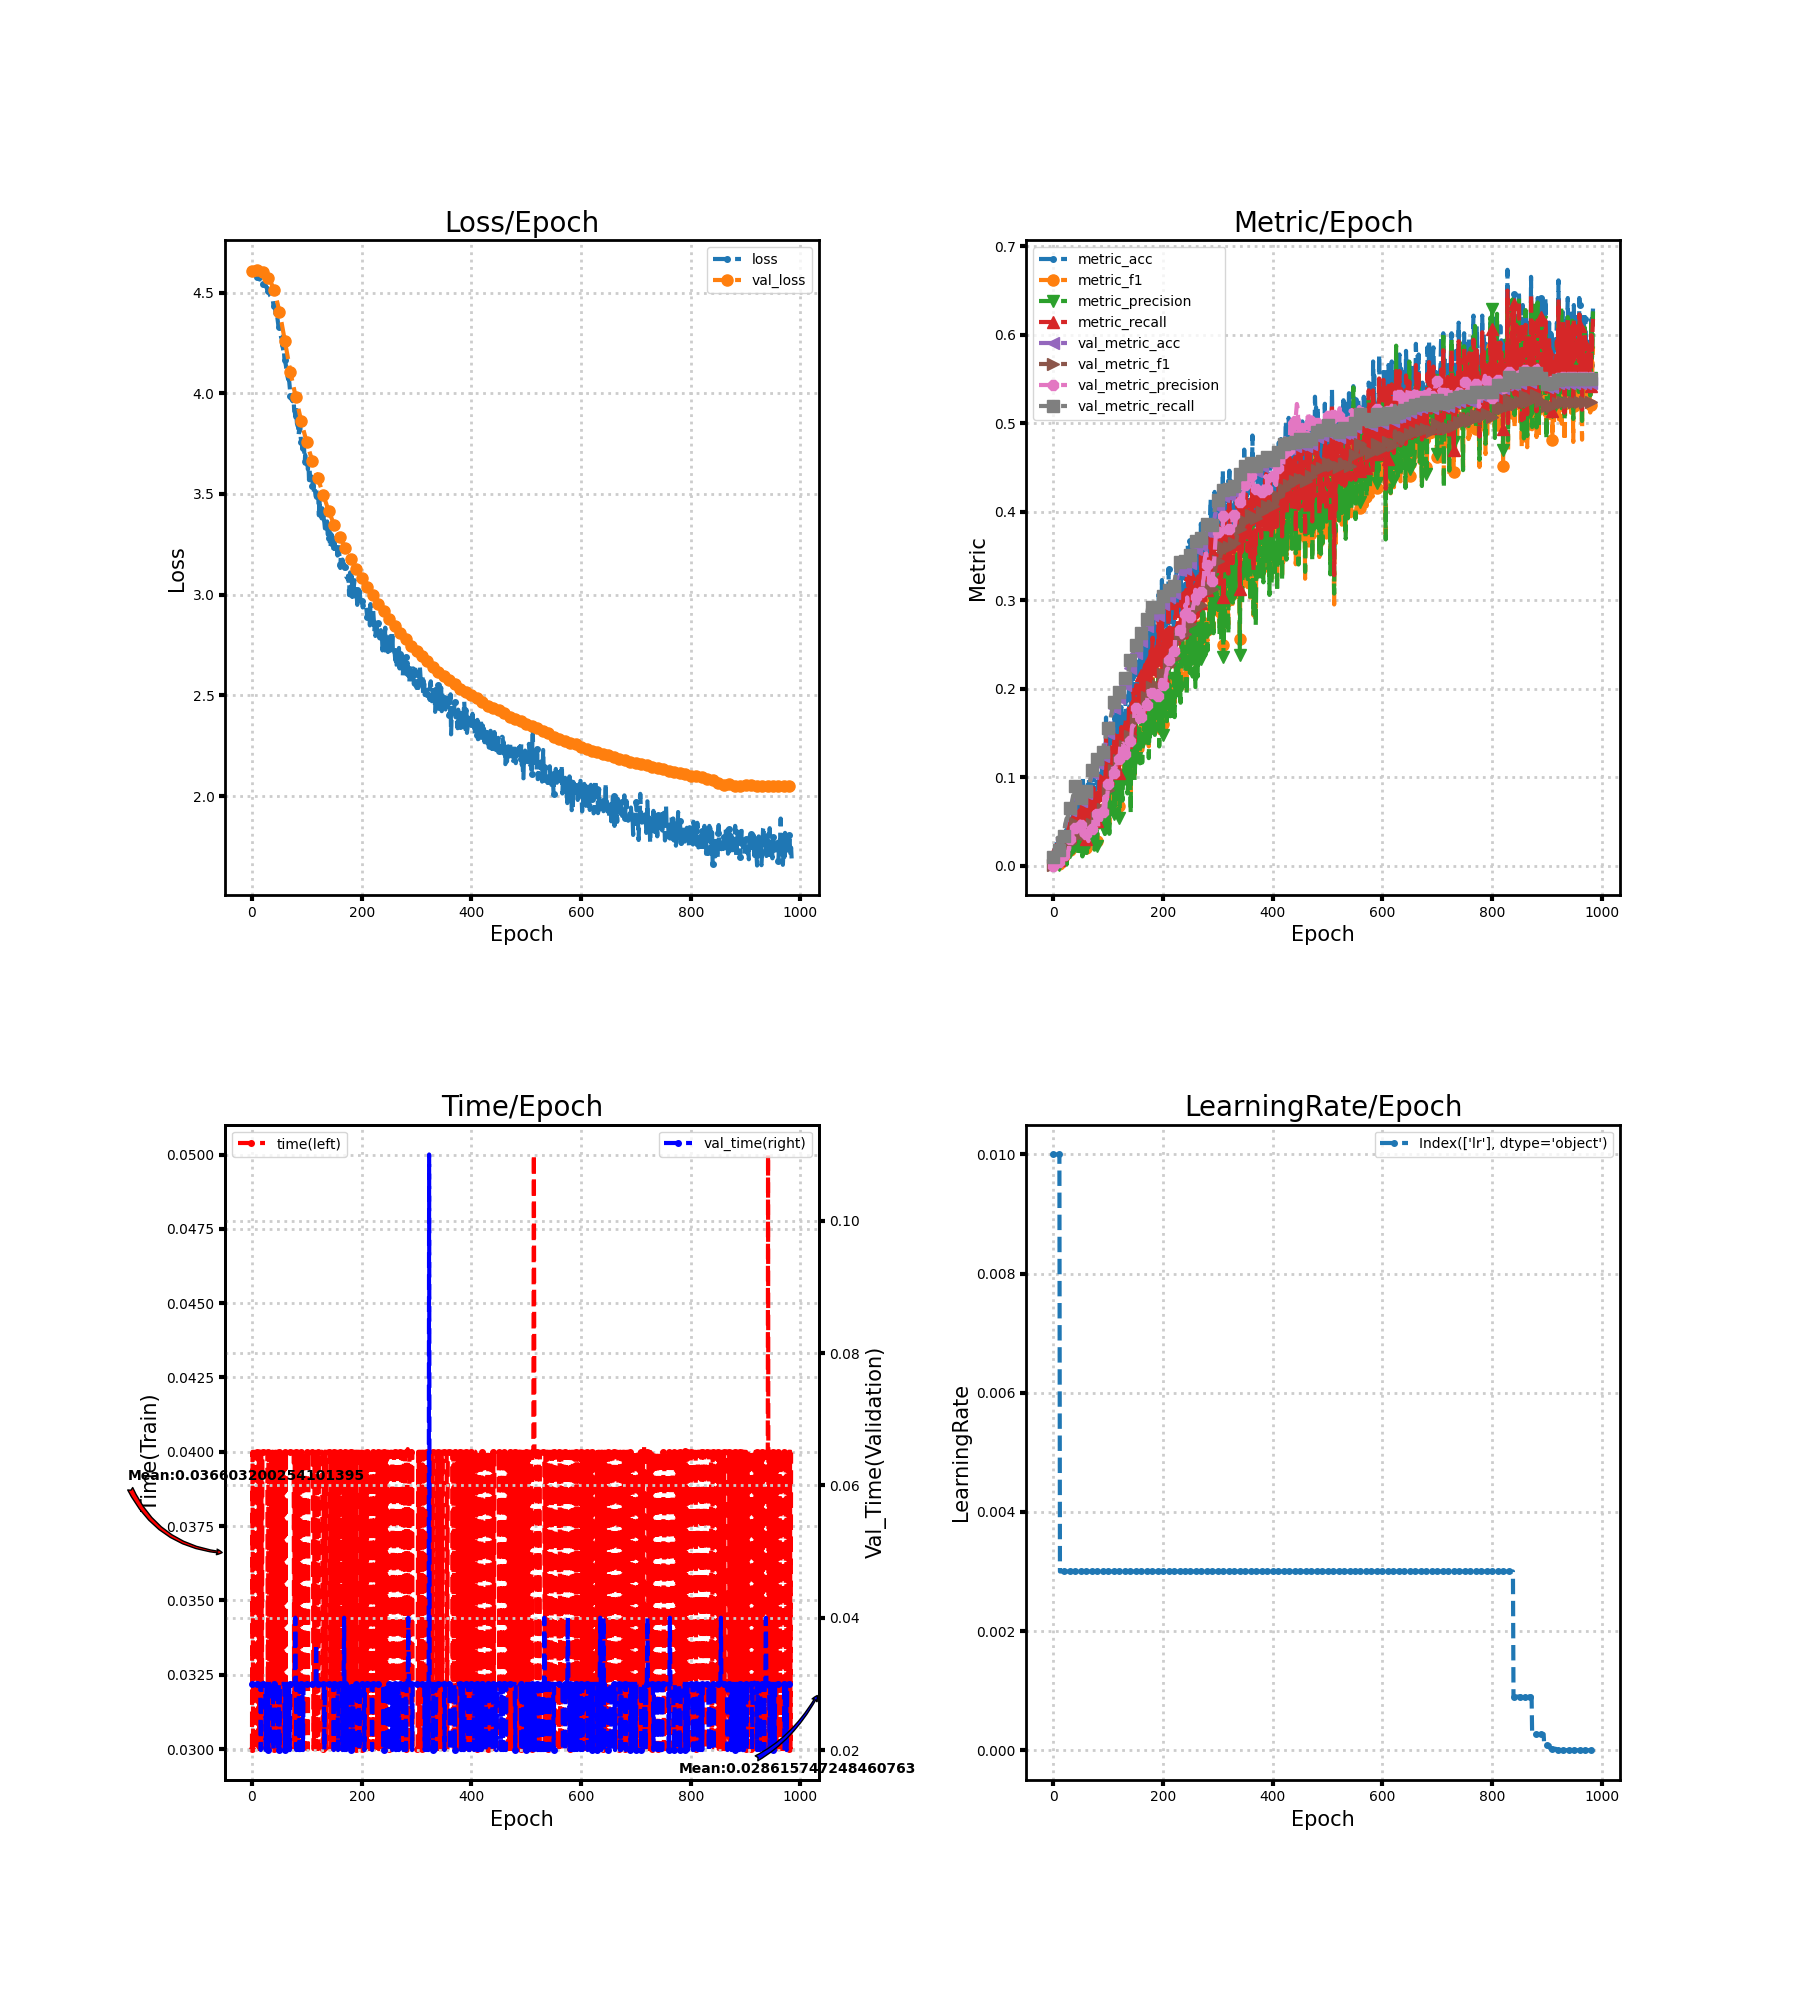

The file beside this chart, header and first rows:
loss, metric_acc, metric_f1, metric_precision, metric_recall, time, lr, val_loss, val_metric_acc, val_metric_f1, val_metric_precision, val_metric_recall, val_time
4.61, 0.01195, 0.001805, 0.0009944, 0.01347, 0.03, 0.01, 4.608, 0.009637, 0.0001909, 9.636767976278726e-05, 0.01, 0.03
4.606, 0.007968, 0.0009435, 0.0005033, 0.008418, 0.04, 0.01, 4.608, 0.009637, 0.0001909, 9.636767976278726e-05, 0.01, 0.03
4.602, 0.01594, 0.002158, 0.0012, 0.01347, 0.03, 0.01, 4.609, 0.01408, 0.006508, 0.0101, 0.01462, 0.03
4.6, 0.01992, 0.003726, 0.002124, 0.01684, 0.04, 0.01, 4.609, 0.01927, 0.005012, 0.00327, 0.02, 0.03
4.597, 0.007968, 0.006313, 0.01088, 0.006734, 0.04, 0.01, 4.61, 0.01927, 0.0008531, 0.0004369, 0.02, 0.03
4.596, 0.007968, 0.0016, 0.0009091, 0.006734, 0.03, 0.01, 4.61, 0.01779, 0.00631, 0.004883, 0.01846, 0.03001
4.593, 0.02789, 0.005141, 0.003011, 0.02357, 0.04, 0.01, 4.611, 0.0215, 0.006952, 0.005045, 0.02231, 0.03
4.59, 0.01594, 0.002383, 0.001317, 0.01347, 0.04, 0.01, 4.612, 0.02891, 0.007589, 0.005294, 0.03, 0.03
4.585, 0.01594, 0.002655, 0.001518, 0.01347, 0.03, 0.01, 4.612, 0.03039, 0.01041, 0.006986, 0.03154, 0.03
4.583, 0.01992, 0.008573, 0.008039, 0.01684, 0.03, 0.01, 4.613, 0.02372, 0.01052, 0.0126, 0.02462, 0.03
4.578, 0.007968, 0.001964, 0.001154, 0.006734, 0.04, 0.01, 4.613, 0.01705, 0.0056, 0.004265, 0.01769, 0.03
4.575, 0.01594, 0.005583, 0.004084, 0.01347, 0.03, 0.01, 4.613, 0.01557, 0.005527, 0.004803, 0.01615, 0.03001
4.573, 0.0239, 0.005671, 0.003712, 0.0202, 0.04, 0.003, 4.613, 0.01334, 0.004193, 0.004264, 0.01385, 0.03
4.566, 0.01195, 0.003175, 0.001987, 0.0101, 0.03, 0.003, 4.612, 0.01408, 0.00448, 0.004098, 0.01462, 0.03001
4.565, 0.01195, 0.001736, 0.0009628, 0.0101, 0.04001, 0.003, 4.612, 0.01334, 0.003643, 0.003223, 0.01385, 0.03
4.57, 0.01594, 0.00385, 0.002453, 0.01347, 0.03, 0.003, 4.611, 0.01779, 0.006992, 0.005879, 0.01846, 0.03
4.561, 0.03187, 0.01047, 0.006878, 0.02694, 0.03, 0.003, 4.61, 0.02001, 0.007511, 0.005647, 0.02077, 0.02
4.554, 0.03187, 0.01241, 0.01084, 0.02694, 0.04, 0.003, 4.609, 0.02446, 0.01032, 0.01634, 0.02538, 0.03
4.557, 0.03187, 0.009404, 0.006592, 0.02694, 0.03, 0.003, 4.608, 0.02743, 0.01314, 0.01816, 0.02846, 0.03
4.551, 0.03187, 0.009739, 0.00666, 0.02694, 0.04, 0.003, 4.606, 0.03113, 0.01621, 0.01624, 0.03231, 0.03
4.544, 0.03187, 0.01085, 0.007463, 0.02694, 0.04, 0.003, 4.604, 0.03262, 0.01453, 0.01239, 0.03385, 0.03
4.546, 0.03586, 0.01127, 0.008784, 0.0303, 0.04, 0.003, 4.602, 0.04225, 0.0179, 0.01377, 0.04385, 0.03
4.545, 0.0239, 0.004731, 0.002783, 0.0202, 0.04, 0.003, 4.6, 0.04596, 0.01529, 0.01079, 0.04769, 0.03
4.541, 0.03984, 0.02114, 0.02012, 0.03367, 0.04, 0.003, 4.598, 0.04818, 0.01341, 0.008855, 0.05, 0.03
4.544, 0.007968, 0.001757, 0.00101, 0.006734, 0.04, 0.003, 4.595, 0.05115, 0.01339, 0.008609, 0.05308, 0.03
4.531, 0.04781, 0.02529, 0.02712, 0.0404, 0.04, 0.003, 4.592, 0.05115, 0.01232, 0.007722, 0.05308, 0.02
4.529, 0.05179, 0.02661, 0.0223, 0.04377, 0.04, 0.003, 4.589, 0.05263, 0.01288, 0.01057, 0.05462, 0.03
4.521, 0.05578, 0.0243, 0.02088, 0.04714, 0.04, 0.003, 4.586, 0.05634, 0.01806, 0.01571, 0.05846, 0.03
4.522, 0.03187, 0.01682, 0.01362, 0.02694, 0.04, 0.003, 4.582, 0.0593, 0.02137, 0.01997, 0.06154, 0.03001
4.51, 0.03586, 0.0171, 0.01877, 0.0303, 0.03, 0.003, 4.578, 0.06004, 0.02155, 0.01891, 0.06231, 0.03
4.507, 0.03984, 0.01812, 0.01487, 0.03367, 0.04, 0.003, 4.574, 0.06301, 0.02511, 0.03008, 0.06538, 0.02
4.502, 0.04781, 0.0249, 0.02514, 0.0404, 0.04, 0.003, 4.569, 0.06449, 0.02832, 0.03167, 0.06692, 0.02
4.494, 0.03586, 0.0194, 0.01643, 0.0303, 0.03, 0.003, 4.565, 0.06597, 0.02958, 0.03201, 0.06846, 0.02
4.485, 0.03187, 0.01685, 0.01467, 0.02694, 0.03, 0.003, 4.559, 0.06746, 0.02963, 0.03173, 0.07, 0.03
4.483, 0.03984, 0.022, 0.02425, 0.03367, 0.02999, 0.003, 4.554, 0.06968, 0.03174, 0.03208, 0.07231, 0.03
4.471, 0.05976, 0.03457, 0.03107, 0.05051, 0.04, 0.003, 4.548, 0.07339, 0.03562, 0.03609, 0.07615, 0.03
4.467, 0.04382, 0.0199, 0.01474, 0.03704, 0.03, 0.003, 4.541, 0.07635, 0.0396, 0.04165, 0.07923, 0.03
4.461, 0.05179, 0.02209, 0.0162, 0.04377, 0.04, 0.003, 4.535, 0.07709, 0.03899, 0.03823, 0.08, 0.03
4.462, 0.05578, 0.02337, 0.01887, 0.04714, 0.04, 0.003, 4.527, 0.07635, 0.03767, 0.03561, 0.07923, 0.03
4.441, 0.05179, 0.02415, 0.02347, 0.04377, 0.03, 0.003, 4.519, 0.0808, 0.04178, 0.04462, 0.08385, 0.02
4.432, 0.06773, 0.02925, 0.02277, 0.05724, 0.03, 0.003, 4.511, 0.08673, 0.04824, 0.04278, 0.09, 0.03
4.436, 0.0757, 0.03726, 0.03249, 0.06397, 0.03, 0.003, 4.503, 0.08228, 0.04701, 0.04198, 0.08538, 0.03
4.427, 0.05179, 0.02672, 0.02729, 0.04377, 0.04, 0.003, 4.493, 0.0808, 0.04502, 0.04078, 0.08385, 0.03
4.393, 0.07171, 0.03189, 0.02535, 0.06061, 0.04, 0.003, 4.484, 0.07932, 0.04395, 0.03945, 0.08231, 0.03
4.401, 0.04382, 0.01839, 0.01323, 0.03704, 0.03, 0.003, 4.474, 0.0808, 0.0453, 0.04142, 0.08385, 0.03
4.384, 0.05179, 0.01936, 0.01356, 0.04377, 0.04, 0.003, 4.463, 0.07709, 0.0443, 0.04894, 0.08, 0.03
4.381, 0.04781, 0.02419, 0.0201, 0.0404, 0.03, 0.003, 4.453, 0.07709, 0.0434, 0.04888, 0.08, 0.03
4.358, 0.05976, 0.02673, 0.02286, 0.05051, 0.04, 0.003, 4.441, 0.07784, 0.04321, 0.04858, 0.08077, 0.02
4.338, 0.06375, 0.02868, 0.02413, 0.05387, 0.04, 0.003, 4.43, 0.07487, 0.03904, 0.04709, 0.07769, 0.03
4.324, 0.07968, 0.04067, 0.03557, 0.06734, 0.04, 0.003, 4.417, 0.07487, 0.03793, 0.04982, 0.07769, 0.03
4.331, 0.05976, 0.0269, 0.02153, 0.05051, 0.04, 0.003, 4.405, 0.07339, 0.0354, 0.04629, 0.07615, 0.02
4.295, 0.05578, 0.02398, 0.01824, 0.04714, 0.04, 0.003, 4.392, 0.07265, 0.03341, 0.03571, 0.07538, 0.03
4.293, 0.08765, 0.0463, 0.03955, 0.07407, 0.03, 0.003, 4.378, 0.07191, 0.0322, 0.03431, 0.07462, 0.03
4.28, 0.04781, 0.01604, 0.01039, 0.0404, 0.04, 0.003, 4.364, 0.07116, 0.02993, 0.03126, 0.07385, 0.03
4.28, 0.0996, 0.05419, 0.05094, 0.08418, 0.03, 0.003, 4.35, 0.07116, 0.02909, 0.0304, 0.07385, 0.03
4.235, 0.0757, 0.0364, 0.03008, 0.06397, 0.03, 0.003, 4.335, 0.07191, 0.02963, 0.03082, 0.07462, 0.03
4.231, 0.05976, 0.02595, 0.0207, 0.05051, 0.04, 0.003, 4.321, 0.07561, 0.03316, 0.02904, 0.07846, 0.03
4.213, 0.07968, 0.03524, 0.03251, 0.06734, 0.03, 0.003, 4.305, 0.07858, 0.03495, 0.03277, 0.08154, 0.03
4.222, 0.03586, 0.01578, 0.01095, 0.0303, 0.04, 0.003, 4.29, 0.07784, 0.03314, 0.03123, 0.08077, 0.03
4.178, 0.07968, 0.0396, 0.03179, 0.06734, 0.02999, 0.003, 4.275, 0.07932, 0.03396, 0.03322, 0.08231, 0.03001
... 925 more rows
